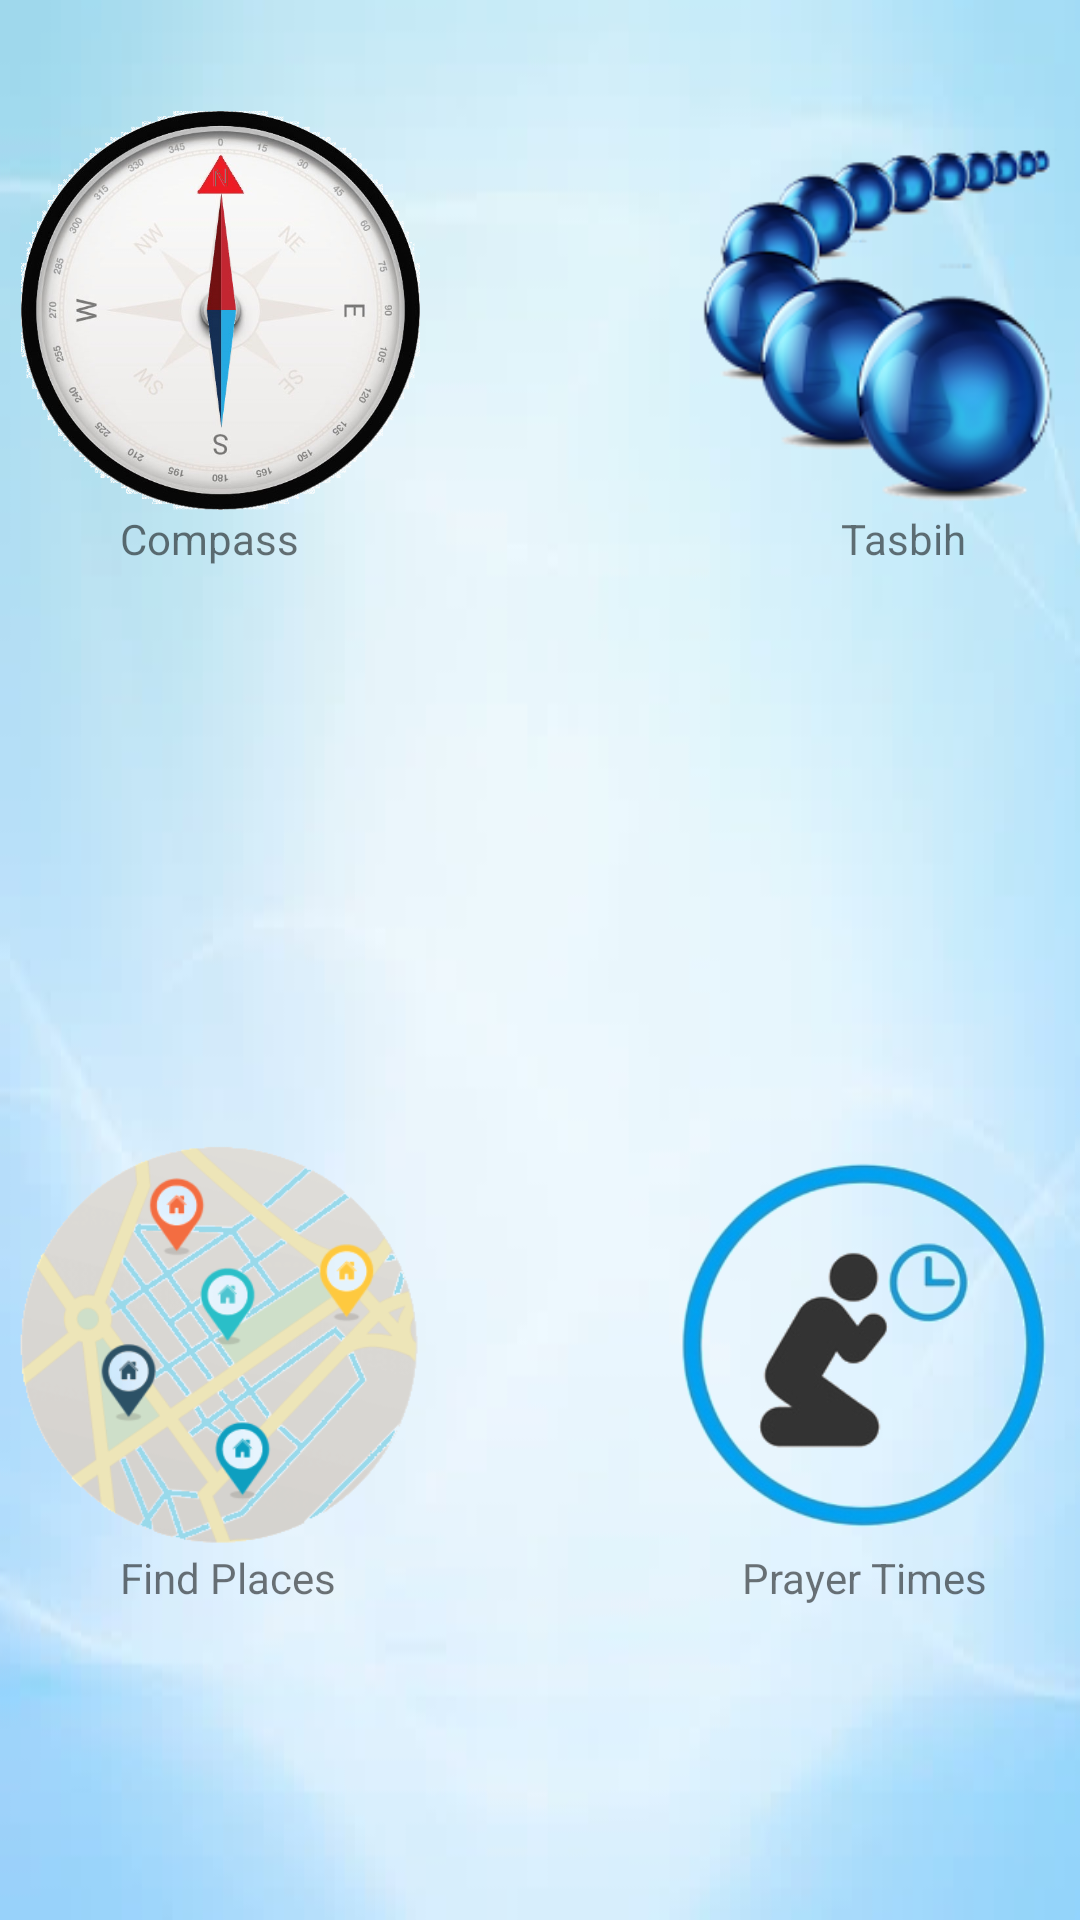

This screen was rendered from an Android layout file. Write that file and the resources it references.
<!-- AndroidManifest.xml: application theme AppTheme -->
<!-- res/layout/activity_compass.xml -->
<?xml version="1.0" encoding="utf-8"?>
<RelativeLayout xmlns:android="http://schemas.android.com/apk/res/android"
    xmlns:app="http://schemas.android.com/apk/res-auto"
    xmlns:tools="http://schemas.android.com/tools"
    android:layout_width="match_parent"
    android:layout_height="match_parent"
    android:background="@drawable/tasbi"
    tools:context=".Compass">

    <ImageView
        android:id="@+id/imageView"
        android:layout_width="147dp"
        android:layout_height="133dp"
        android:layout_alignTop="@+id/imageView2"
        android:layout_alignBottom="@+id/imageView2"
        app:srcCompat="@drawable/compass" />

    <ImageView
        android:id="@+id/imageView2"
        android:layout_width="144dp"
        android:layout_height="133dp"
        android:layout_alignParentRight="true"
        android:layout_marginTop="37dp"
        app:srcCompat="@drawable/tasbi1" />

    <ImageView
        android:id="@+id/imageView3"
        android:layout_width="141dp"
        android:layout_height="135dp"
        android:layout_alignParentBottom="true"
        android:layout_alignParentStart="true"
        android:layout_marginBottom="124dp"
        app:srcCompat="@drawable/map3"
        android:layout_alignRight="@+id/imageView"

        android:layout_alignParentLeft="true" />

    <ImageView
        android:id="@+id/imageView4"
        android:layout_width="144dp"
        android:layout_height="132dp"
        android:layout_alignParentEnd="true"
        android:layout_alignParentRight="true"
        android:layout_alignTop="@+id/imageView3"
        android:layout_alignBottom="@+id/imageView3"
        app:srcCompat="@drawable/prayer" />

    <TextView
        android:id="@+id/textView2"
        android:layout_width="wrap_content"
        android:layout_height="wrap_content"
        android:layout_alignParentStart="true"
        android:layout_below="@+id/imageView"
        android:layout_marginStart="40dp"
        android:text="Compass" />

    <TextView
        android:id="@+id/textView3"
        android:layout_width="wrap_content"
        android:layout_height="wrap_content"
        android:layout_alignParentEnd="true"
        android:layout_below="@+id/imageView"
        android:layout_marginEnd="38dp"
        android:text="Tasbih" />

    <TextView
        android:id="@+id/textView4"
        android:layout_width="wrap_content"
        android:layout_height="wrap_content"
        android:layout_alignStart="@+id/textView2"
        android:layout_below="@+id/imageView3"
        android:layout_marginTop="-124dp"
        android:text="Find Places" />

    <TextView
        android:id="@+id/textView5"
        android:layout_width="wrap_content"
        android:layout_height="wrap_content"
        android:layout_alignParentEnd="true"
        android:layout_alignTop="@+id/textView4"
        android:layout_marginEnd="31dp"
        android:text="Prayer Times" />

</RelativeLayout>
<!-- resources referenced by this layout -->
<resources>
  <!-- drawable compass: png bitmap (drawable-mdpi, 221372 bytes) -->
  <!-- drawable map3: png bitmap (drawable-mdpi, 52808 bytes) -->
  <!-- drawable prayer: png bitmap (drawable-mdpi, 50137 bytes) -->
  <!-- drawable tasbi: jpg bitmap (drawable, 7247 bytes) -->
  <!-- drawable tasbi1: png bitmap (drawable-mdpi, 32364 bytes) -->
  <style name="AppTheme" parent="Theme.AppCompat.Light.DarkActionBar">
          
          <item name="colorPrimary">@color/colorPrimary</item>
          <item name="colorPrimaryDark">@color/colorPrimaryDark</item>
          <item name="colorAccent">@color/colorAccent</item>
      </style>
  <color name="colorPrimary">#3F51B5</color>
  <color name="colorPrimaryDark">#303F9F</color>
  <color name="colorAccent">#FF4081</color>
</resources>
